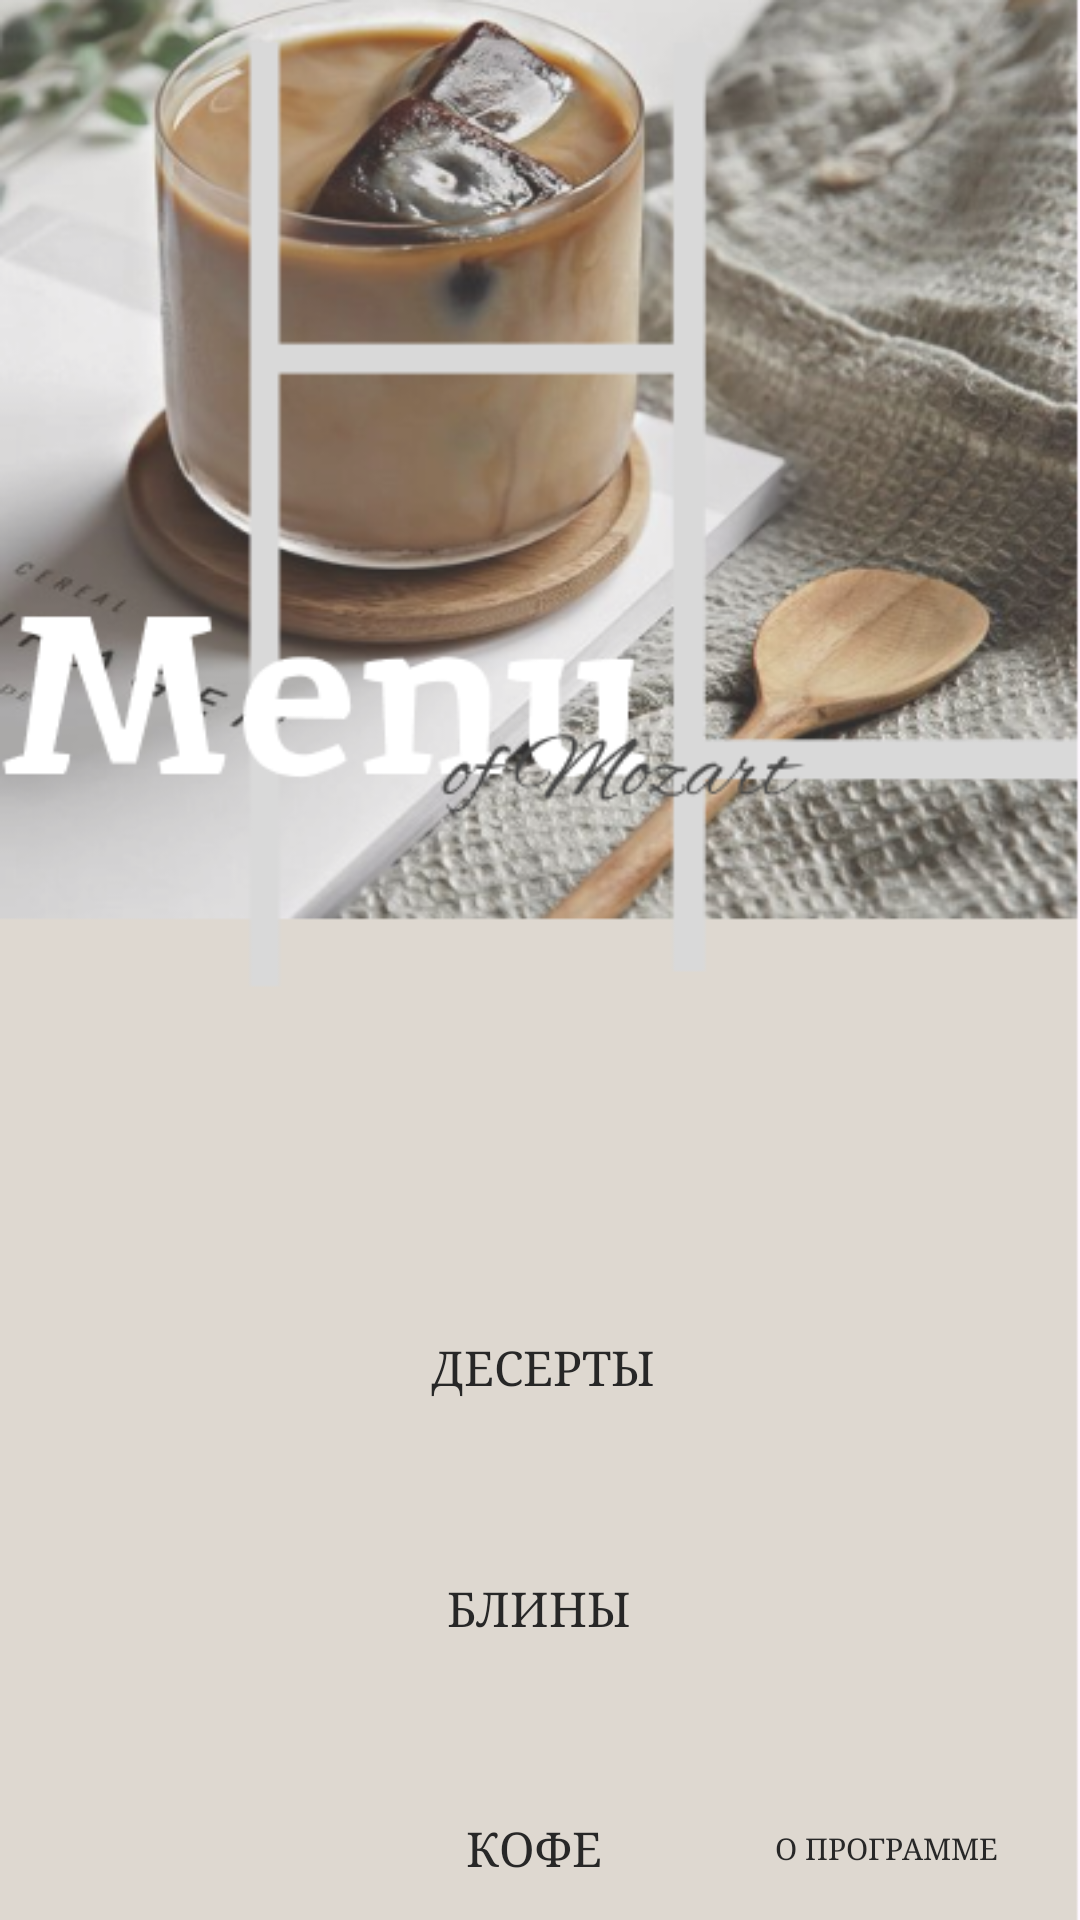

Produce the Android XML layout that renders to this screen, including the resource entries it uses.
<!-- AndroidManifest.xml: application theme Theme.Practzabunyanka -->
<!-- res/layout/activity_main2.xml -->
<?xml version="1.0" encoding="utf-8"?>
<androidx.constraintlayout.widget.ConstraintLayout xmlns:android="http://schemas.android.com/apk/res/android"
    xmlns:app="http://schemas.android.com/apk/res-auto"
    xmlns:tools="http://schemas.android.com/tools"
    android:layout_width="match_parent"
    android:layout_height="match_parent"
    tools:context=".MainActivity2"
    android:background="@drawable/fon">


    <Button
        android:id="@+id/button"
        style="@style/Widget.AppCompat.Button.Borderless"
        android:layout_width="150dp"
        android:layout_height="63dp"

        android:layout_marginTop="424dp"
        android:backgroundTint="#010C01"

        android:fontFamily="serif"
        android:text="Десерты"
        android:textColor="#272727"
        android:textSize="16sp"
        android:typeface="serif"
        app:layout_constraintEnd_toEndOf="parent"
        app:layout_constraintHorizontal_bias="0.505"
        app:layout_constraintStart_toStartOf="parent"
        app:layout_constraintTop_toTopOf="parent" />

    <Button
        android:id="@+id/button4"
        style="@style/Widget.AppCompat.Button.Borderless"
        android:layout_width="129dp"
        android:layout_height="40dp"

        android:layout_marginBottom="4dp"
        android:backgroundTint="#010C01"

        android:fontFamily="serif"
        android:text="O программе"
        android:textColor="#272727"
        android:textSize="10sp"
        android:typeface="serif"
        app:layout_constraintBottom_toBottomOf="parent"
        app:layout_constraintEnd_toEndOf="parent"
        app:layout_constraintHorizontal_bias="1.0"
        app:layout_constraintStart_toStartOf="parent" />

    <Button
        android:id="@+id/button2"
        style="@style/Widget.AppCompat.Button.Borderless"
        android:layout_width="150dp"
        android:layout_height="66dp"
        android:layout_marginTop="16dp"
        android:backgroundTint="#000000"
        android:fontFamily="serif"
        android:text="Блины"
        android:textColor="#272727"
        android:textSize="16sp"
        app:layout_constraintEnd_toEndOf="parent"
        app:layout_constraintHorizontal_bias="0.498"
        app:layout_constraintStart_toStartOf="parent"
        app:layout_constraintTop_toBottomOf="@+id/button" />

    <Button
        android:id="@+id/button3"
        style="@style/Widget.AppCompat.Button.Borderless"
        android:layout_width="147dp"
        android:layout_height="62dp"
        android:layout_marginTop="16dp"
        android:backgroundTint="#000000"
        android:fontFamily="serif"
        android:text="Кофе"
        android:textColor="#272727"
        android:textSize="16sp"
        app:layout_constraintBottom_toBottomOf="parent"
        app:layout_constraintEnd_toEndOf="parent"
        app:layout_constraintHorizontal_bias="0.492"
        app:layout_constraintStart_toStartOf="parent"
        app:layout_constraintTop_toBottomOf="@+id/button2"
        app:layout_constraintVertical_bias="0.0" />

</androidx.constraintlayout.widget.ConstraintLayout>
<!-- resources referenced by this layout -->
<resources>
  <!-- drawable fon: png bitmap (drawable, 229969 bytes) -->
  <style name="Theme.Practzabunyanka" parent="Base.Theme.Practzabunyanka" />
  <style name="Base.Theme.Practzabunyanka" parent="Theme.Material3.DayNight.NoActionBar">
          
          
      </style>
</resources>
